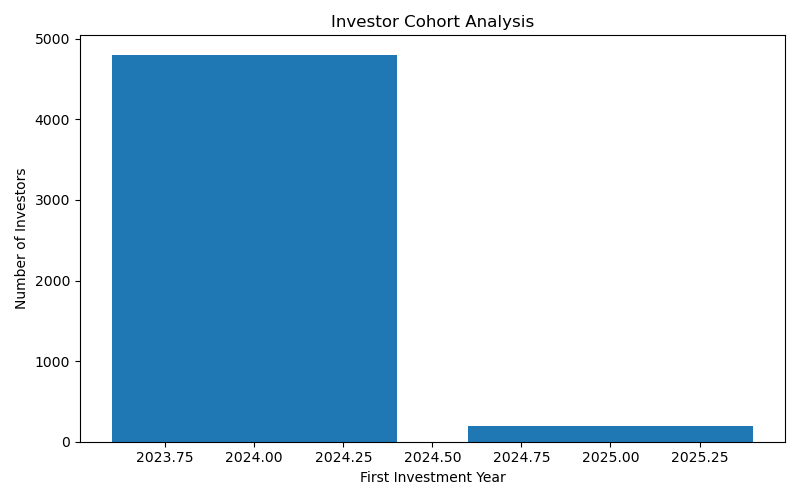

The data file committed next to this chart (first rows):
first_year, total_investors
2024, 4803
2025, 197
